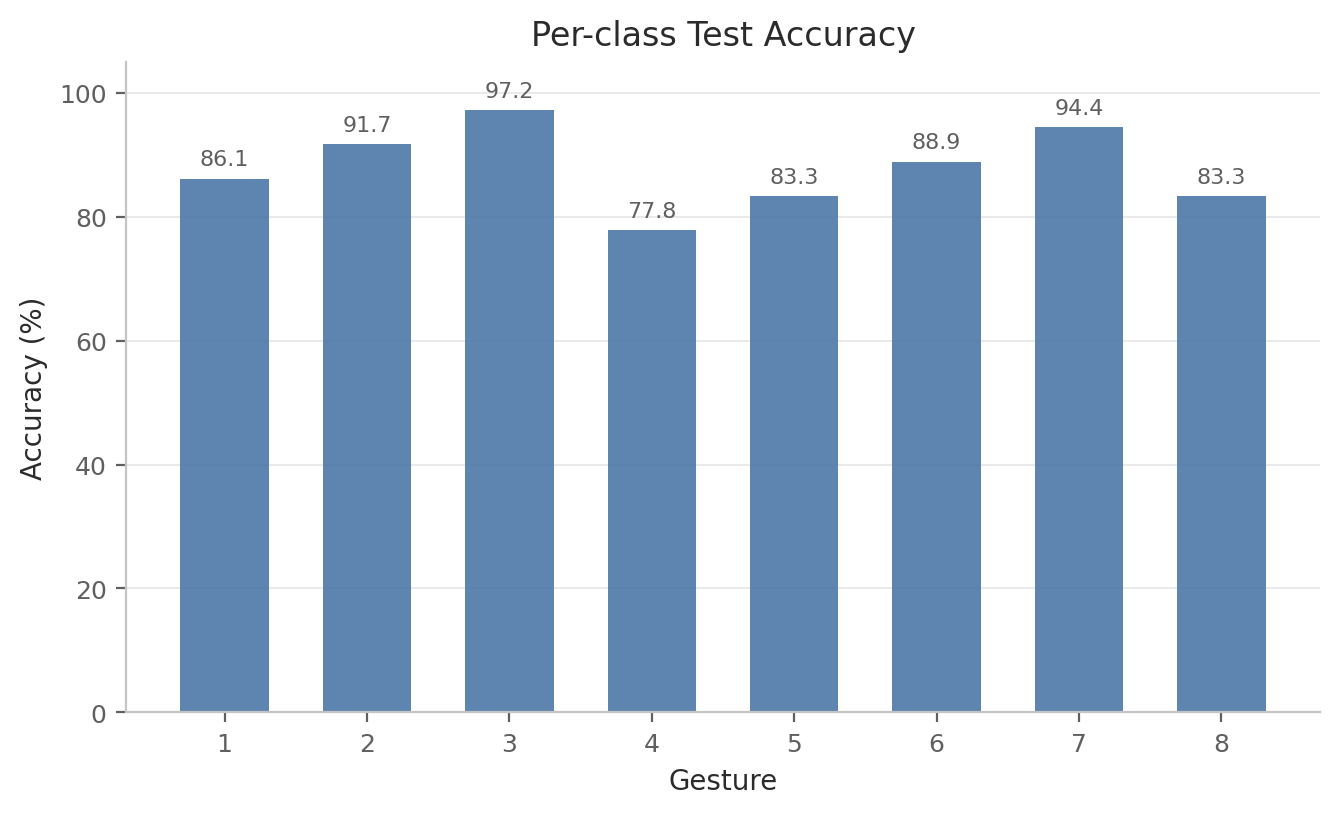

The data file committed next to this chart (first rows):
label, gesture_id, accuracy, precision, recall, f1, support
0, 1, 0.8611, 0.9118, 0.8611, 0.8857, 36
1, 2, 0.9167, 0.8684, 0.9167, 0.8919, 36
2, 3, 0.9722, 0.9722, 0.9722, 0.9722, 36
3, 4, 0.7778, 0.8, 0.7778, 0.7887, 36
4, 5, 0.8333, 0.9091, 0.8333, 0.8696, 36
5, 6, 0.8889, 0.8649, 0.8889, 0.8767, 36
6, 7, 0.9444, 0.85, 0.9444, 0.8947, 36
7, 8, 0.8333, 0.8571, 0.8333, 0.8451, 36
